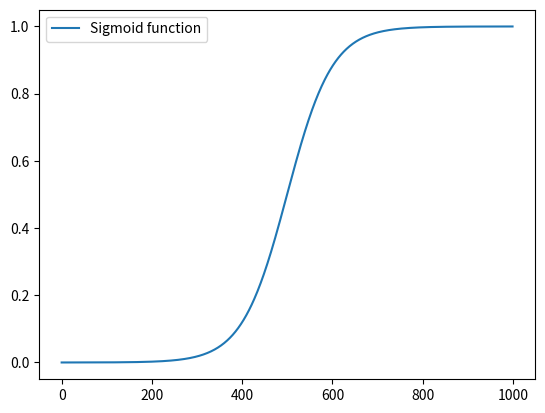

Write the Python code that produced this figure. (Note: this script raises an exception after producing the figure.)
import numpy as np
import matplotlib.pyplot as plt
import os

path = '../plots'

x = np.linspace(start=-10, stop=10, num=1000)
sigmoid = 1 / (1 + np.exp(-x))
tanh = np.tanh(x)
relu = np.maximum(0, x)

functions = [sigmoid, tanh, relu]
names = ['Sigmoid', 'tanh', 'ReLU']

for func, name in zip(functions, names):
    plt.plot(func)
    plt.legend([name + ' function'])
    plt.savefig(os.path.join(path, name + '.png'))
    plt.clf()
